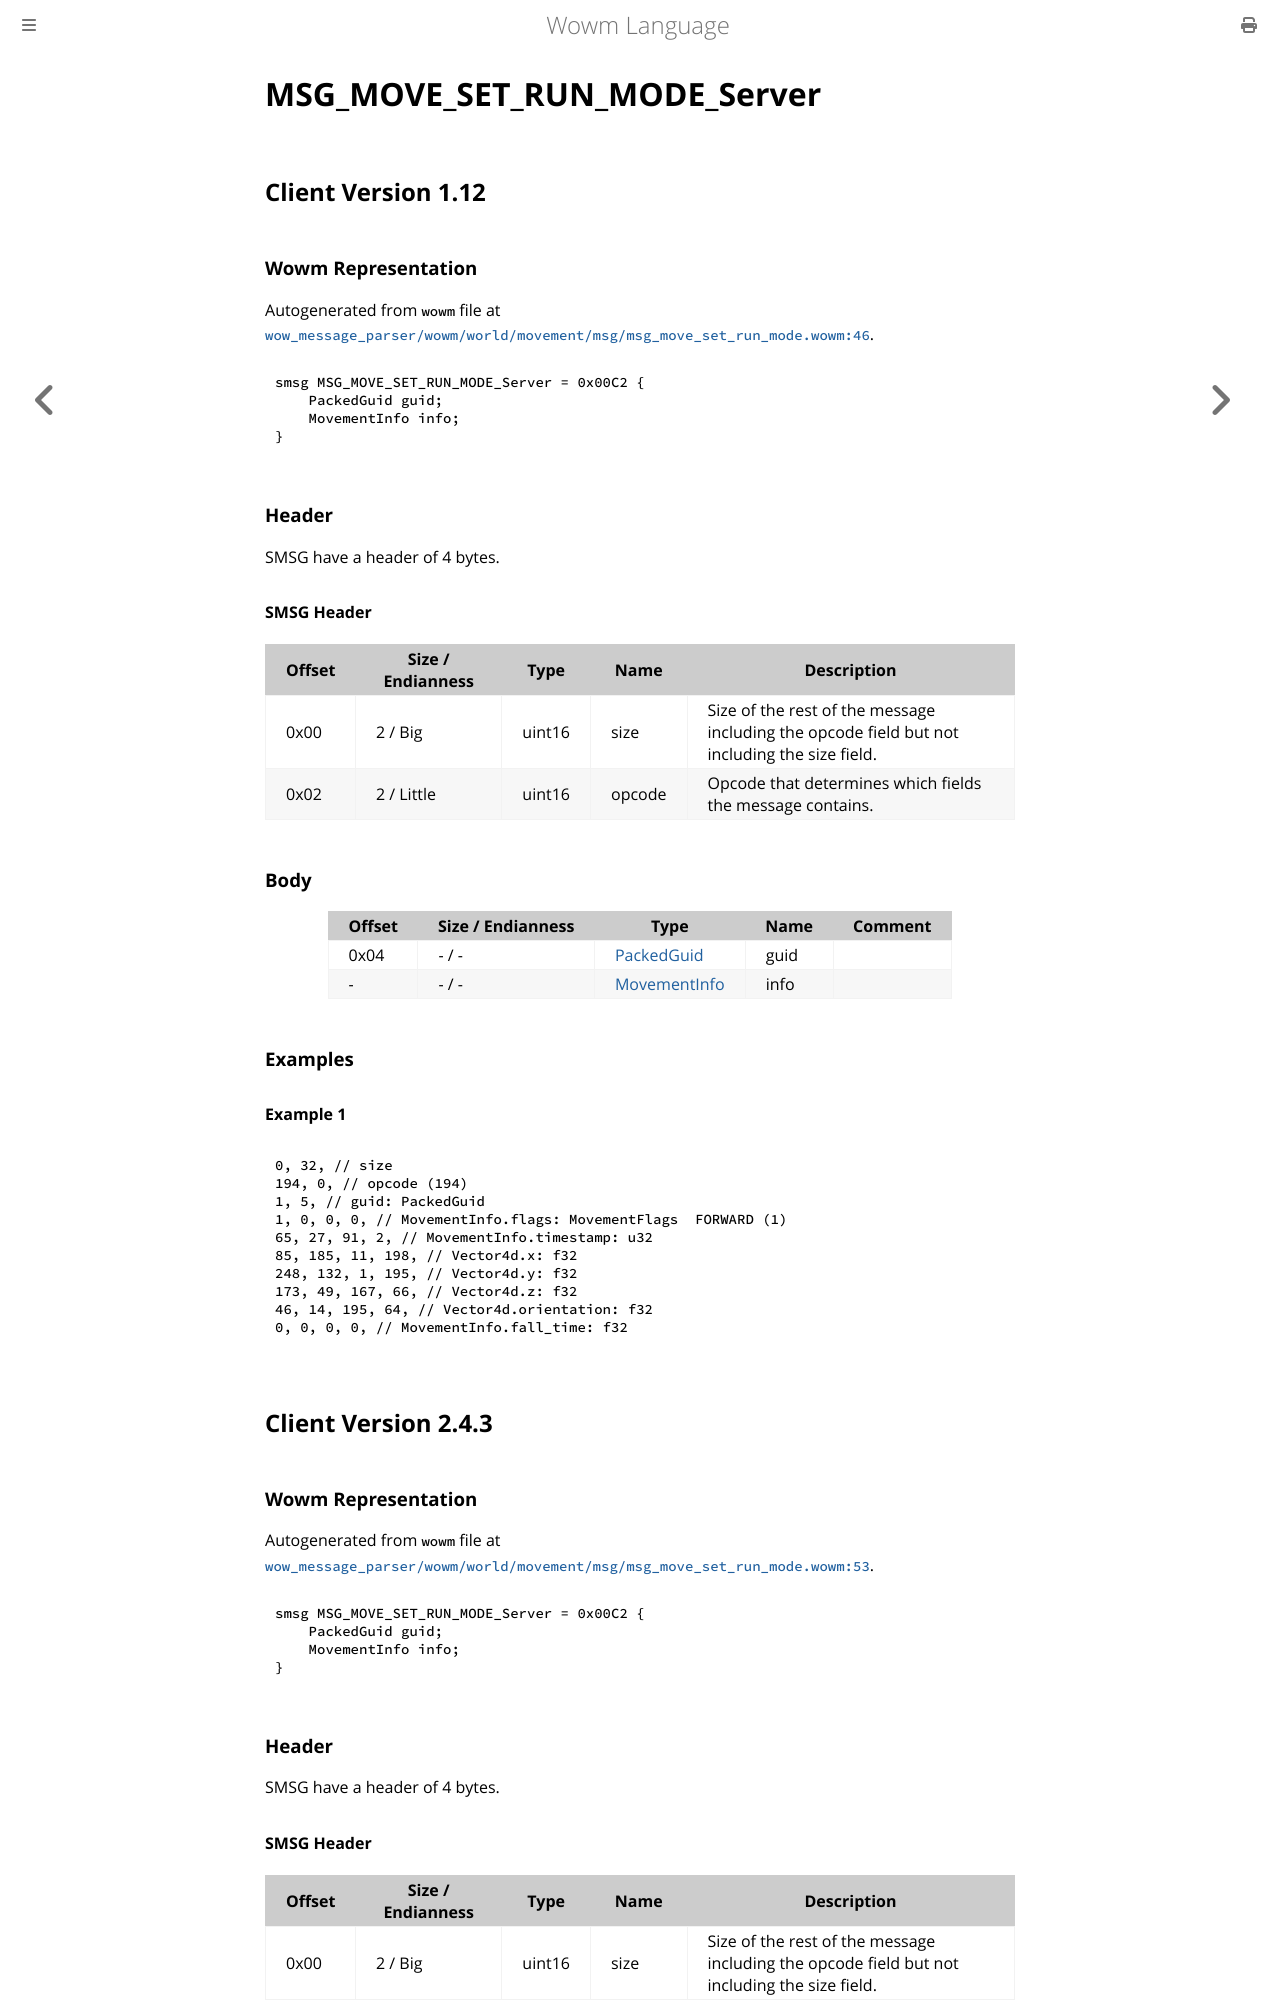

repository: gtker/wow_messages · page: docs/msg_move_set_run_mode_server.html · generator: mdbook

# MSG_MOVE_SET_RUN_MODE_Server

## Client Version 1.12

### Wowm Representation

Autogenerated from `wowm` file at [`wow_message_parser/wowm/world/movement/msg/msg_move_set_run_mode.wowm:46`](https://github.com/gtker/wow_messages/tree/main/wow_message_parser/wowm/world/movement/msg/msg_move_set_run_mode.wowm#L46).
```rust,ignore
smsg MSG_MOVE_SET_RUN_MODE_Server = 0x00C2 {
    PackedGuid guid;
    MovementInfo info;
}
```
### Header

SMSG have a header of 4 bytes.

#### SMSG Header

| Offset | Size / Endianness | Type   | Name   | Description |
| ------ | ----------------- | ------ | ------ | ----------- |
| 0x00   | 2 / Big           | uint16 | size   | Size of the rest of the message including the opcode field but not including the size field.|
| 0x02   | 2 / Little        | uint16 | opcode | Opcode that determines which fields the message contains.|

### Body

| Offset | Size / Endianness | Type | Name | Comment |
| ------ | ----------------- | ---- | ---- | ------- |
| 0x04 | - / - | [PackedGuid](../types/packed-guid.md) | guid |  |
| - | - / - | [MovementInfo](movementinfo.md) | info |  |

### Examples

#### Example 1

```c
0, 32, // size
194, 0, // opcode (194)
1, 5, // guid: PackedGuid
1, 0, 0, 0, // MovementInfo.flags: MovementFlags  FORWARD (1)
65, 27, 91, 2, // MovementInfo.timestamp: u32
85, 185, 11, 198, // Vector4d.x: f32
248, 132, 1, 195, // Vector4d.y: f32
173, 49, 167, 66, // Vector4d.z: f32
46, 14, 195, 64, // Vector4d.orientation: f32
0, 0, 0, 0, // MovementInfo.fall_time: f32
```
## Client Version 2.4.3

### Wowm Representation

Autogenerated from `wowm` file at [`wow_message_parser/wowm/world/movement/msg/msg_move_set_run_mode.wowm:53`](https://github.com/gtker/wow_messages/tree/main/wow_message_parser/wowm/world/movement/msg/msg_move_set_run_mode.wowm#L53).
```rust,ignore
smsg MSG_MOVE_SET_RUN_MODE_Server = 0x00C2 {
    PackedGuid guid;
    MovementInfo info;
}
```
### Header

SMSG have a header of 4 bytes.
